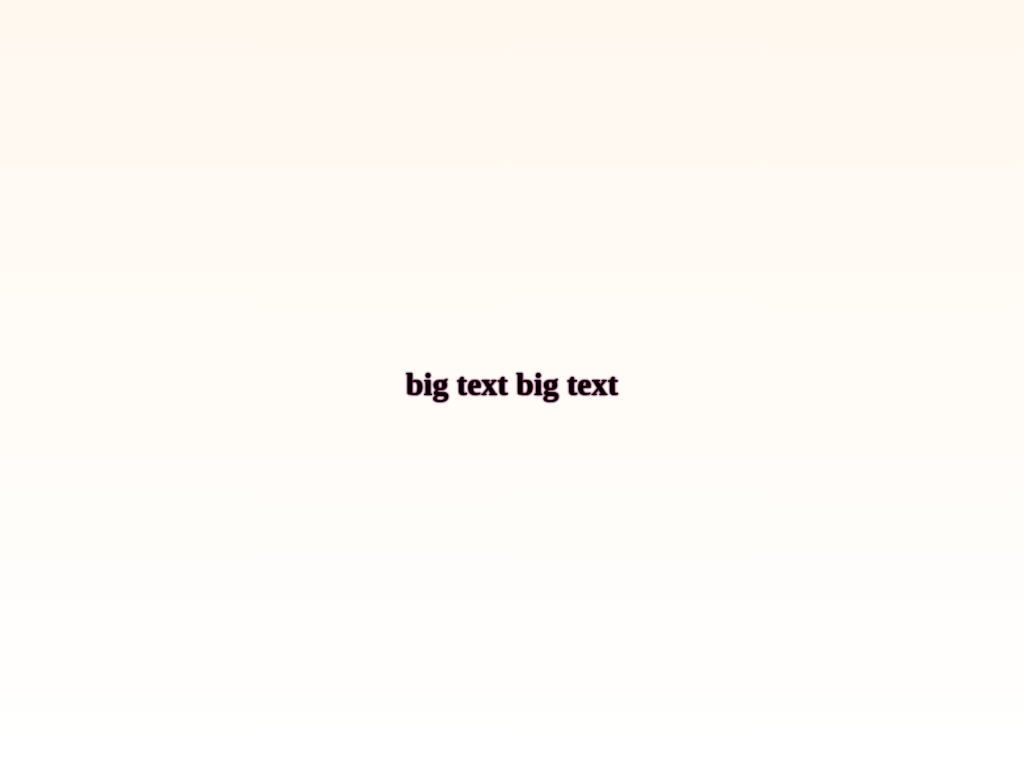

Write a web page that renders exactly this picture using CSS.

<!DOCTYPE html>
<html lang="en">

<head>
  <meta charset="UTF-8">
  <meta name="viewport" content="width=device-width, initial-scale=1.0">
  <title>button</title>
</head>

<body>
  <style>
    @keyframes jog {
      0% {
        /* text-shadow: 10px 10px 2px green; */
      }

      50% {
        text-shadow:
        -10px -10px 2px red,
        10px -10px 2px blue,
        10px 10px 2px green;

      }

      100% {
        /* text-shadow: 10px 10px 2px green; */
      }
    }

    body {
      margin: 0;
      padding: 0;
    }

    * {
      box-sizing: border-box;
    }

    .content {
      display: grid;
      justify-items: center;
      align-items: center;
      height: 100vh;
      background: linear-gradient(#fff8ef, #fff)
    }

    .content>div {
      display: flex;
      justify-content: center;
    }

    h1 {
      position: relative;
      text-shadow:
        0 0 2px red,
        0 0 2px blue,
        0 0 2px green;
      animation-duration: 3s;
      animation-name: jog;
      animation-iteration-count: infinite;
      animation-timing-function: linear;
    }
  </style>
  <div>
    <div class="content">
      <h1>big text big text</h1>
    </div>
  </div>

</body>

</html>
